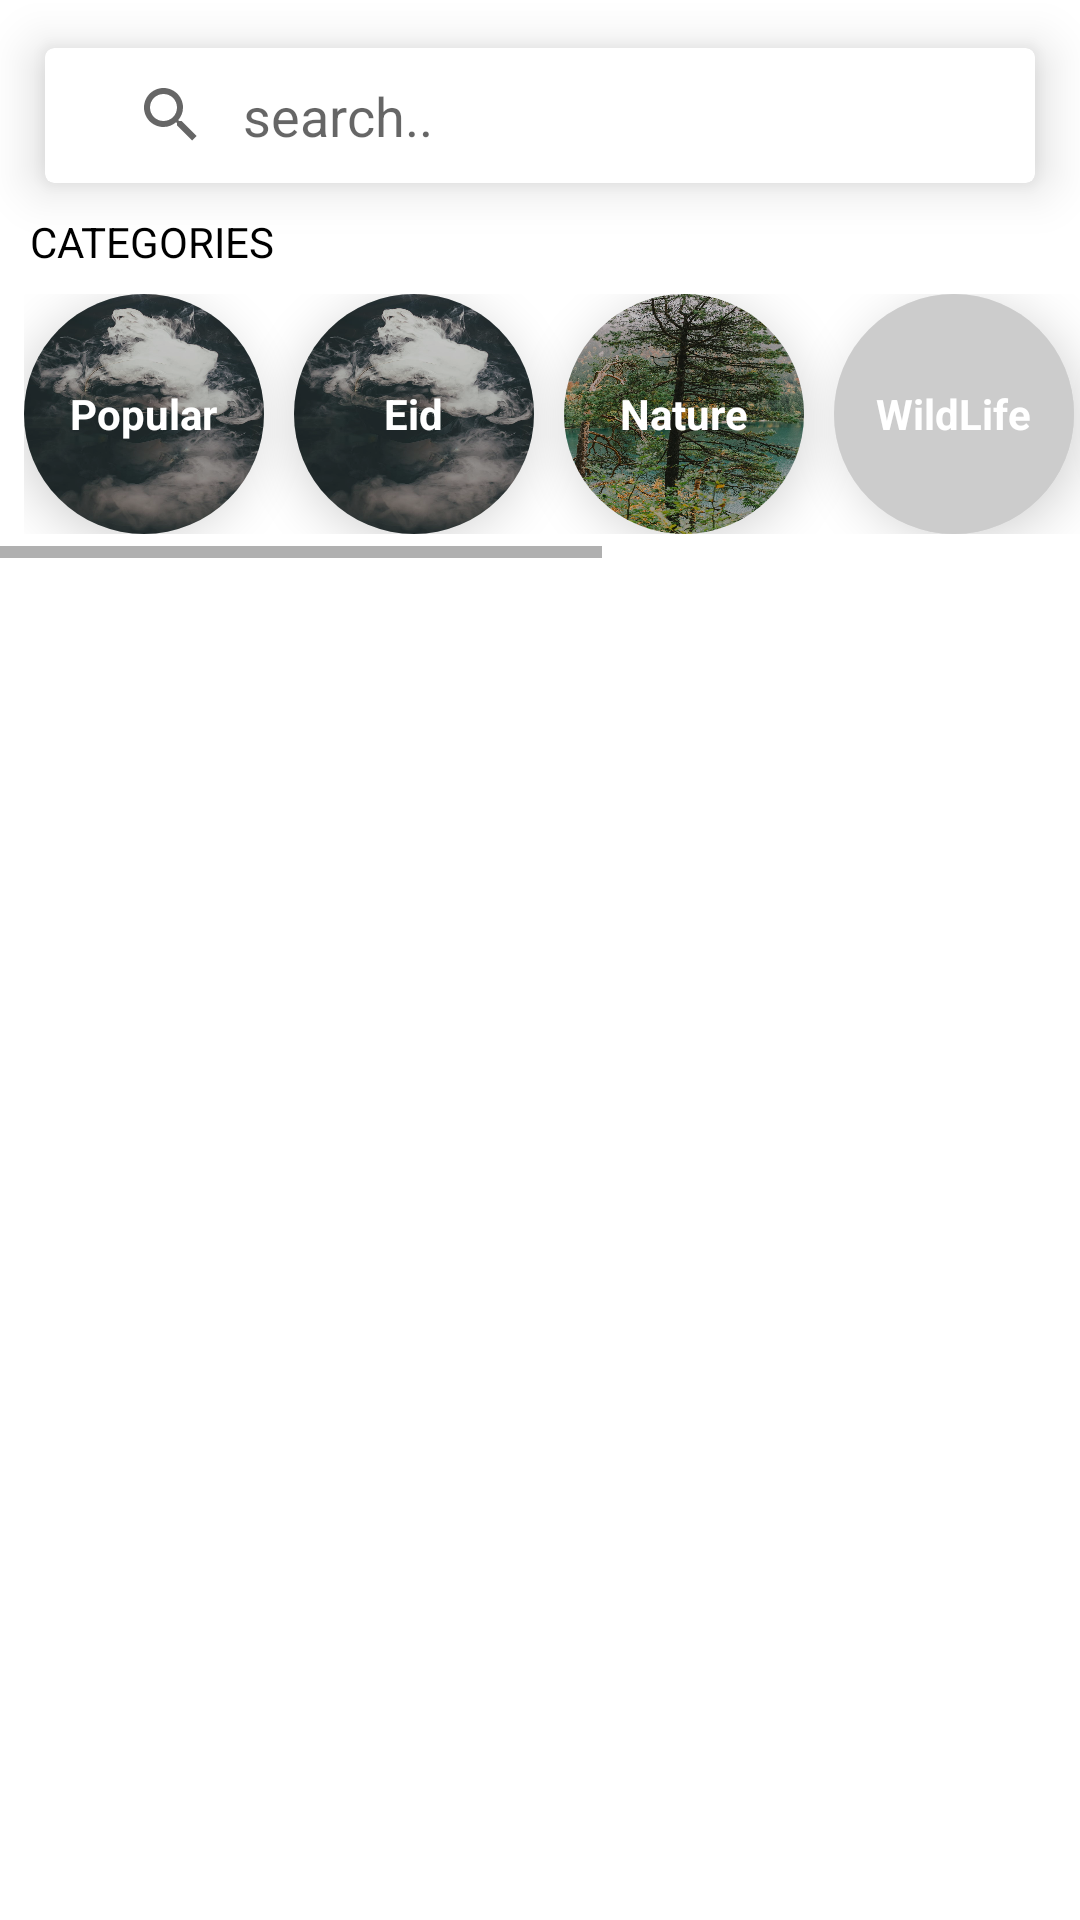

Write the Android layout XML for this screen, with the resource values it uses.
<!-- AndroidManifest.xml: application theme Theme.MyWallpaperss -->
<!-- res/layout/activity_main.xml -->
<?xml version="1.0" encoding="utf-8"?>
<RelativeLayout xmlns:android="http://schemas.android.com/apk/res/android"
    xmlns:app="http://schemas.android.com/apk/res-auto"
    xmlns:tools="http://schemas.android.com/tools"
    android:layout_width="match_parent"
    android:layout_height="match_parent"
    tools:context=".MainActivity">

  <com.google.android.material.card.MaterialCardView
        android:layout_width="match_parent"
        android:layout_height="45dp"
        android:padding="5dp"
        app:cardCornerRadius="3dp"
        app:cardElevation="10dp"
        android:id="@+id/searchCard"
        android:layout_marginTop="16dp"
        android:layout_marginRight="15dp"
        android:layout_marginLeft="15dp">


        <androidx.appcompat.widget.SearchView
            android:layout_width="match_parent"
            android:layout_height="match_parent"
            android:id="@+id/etSearch"
            app:queryHint="search.."
            app:queryBackground="@android:color/transparent"
            app:iconifiedByDefault="false"
            android:padding="10dp" />


    </com.google.android.material.card.MaterialCardView>

    <TextView
        android:layout_width="wrap_content"
        android:layout_height="wrap_content"
        android:textColor="@color/black"
        android:text="CATEGORIES"
        android:layout_marginTop="10dp"
        android:layout_below="@id/searchCard"
        android:id="@+id/tvCategory"
        android:layout_marginLeft="10dp"/>

    <HorizontalScrollView
        android:layout_width="match_parent"
        android:layout_height="wrap_content"
        android:id="@+id/categoryLayout"
        android:layout_below="@id/tvCategory">

        <LinearLayout
            android:layout_width="match_parent"
            android:layout_height="wrap_content"
            android:orientation="horizontal"
            android:layout_below="@id/searchCard"
            android:padding="8dp">

            <androidx.cardview.widget.CardView
                android:layout_width="wrap_content"
                android:layout_height="wrap_content"
                app:cardElevation="10dp"
                android:layout_marginRight="10dp"
                app:cardCornerRadius="360dp"
                android:id="@+id/popular">

                <RelativeLayout
                    android:layout_width="80dp"
                    android:layout_height="80dp"
                    android:background="@drawable/pop">

                    <View
                        android:layout_width="wrap_content"
                        android:layout_height="match_parent"
                        android:background="#020202"
                        android:alpha="0.2"
                        />

                    <TextView
                        android:layout_width="wrap_content"
                        android:layout_height="wrap_content"
                        android:text="Popular"
                        android:textStyle="bold"
                        android:textColor="#fff"
                        android:layout_centerInParent="true"
                        />

                </RelativeLayout>

            </androidx.cardview.widget.CardView>

            <androidx.cardview.widget.CardView
                android:layout_width="wrap_content"
                android:layout_height="wrap_content"
                app:cardElevation="10dp"
                android:layout_marginRight="10dp"
                app:cardCornerRadius="360dp"
                android:id="@+id/eid">

                <RelativeLayout
                    android:layout_width="80dp"
                    android:layout_height="80dp"
                    android:background="@drawable/pop">

                    <View
                        android:layout_width="wrap_content"
                        android:layout_height="match_parent"
                        android:background="#020202"
                        android:alpha="0.2"
                        />

                    <TextView
                        android:layout_width="wrap_content"
                        android:layout_height="wrap_content"
                        android:text="Eid"
                        android:textStyle="bold"
                        android:textColor="#fff"
                        android:layout_centerInParent="true"
                        />

                </RelativeLayout>

            </androidx.cardview.widget.CardView>


            <androidx.cardview.widget.CardView
                android:layout_width="wrap_content"
                android:layout_height="wrap_content"
                app:cardElevation="10dp"
                android:layout_marginRight="10dp"
                app:cardCornerRadius="360dp"
                android:id="@+id/nature">

                <RelativeLayout
                    android:layout_width="80dp"
                    android:layout_height="80dp"
                    android:background="@drawable/nature">

                    <View
                        android:layout_width="wrap_content"
                        android:layout_height="match_parent"
                        android:background="#020202"
                        android:alpha="0.2"
                        />

                    <TextView
                        android:layout_width="wrap_content"
                        android:layout_height="wrap_content"
                        android:text="Nature"
                        android:textStyle="bold"
                        android:textColor="#fff"
                        android:layout_centerInParent="true"
                        />

                </RelativeLayout>

            </androidx.cardview.widget.CardView>

            <androidx.cardview.widget.CardView
                android:layout_width="wrap_content"
                android:layout_height="wrap_content"
                app:cardElevation="10dp"
                android:layout_marginRight="10dp"
                android:id="@+id/wildlife"
                app:cardCornerRadius="360dp">

                <RelativeLayout
                    android:layout_width="80dp"
                    android:layout_height="80dp"
                    android:background="@drawable/wild">

                    <View
                        android:layout_width="match_parent"
                        android:layout_height="match_parent"
                        android:alpha="0.2"
                        android:background="#020202" />

                    <TextView
                        android:layout_width="wrap_content"
                        android:layout_height="wrap_content"
                        android:text="WildLife"
                        android:textStyle="bold"
                        android:textColor="#fff"
                        android:layout_centerInParent="true"
                        />

                </RelativeLayout>

            </androidx.cardview.widget.CardView>

            <androidx.cardview.widget.CardView
                android:layout_width="wrap_content"
                android:layout_height="wrap_content"
                app:cardElevation="10dp"
                android:id="@+id/love"
                android:layout_marginRight="10dp"
                app:cardCornerRadius="360dp">

                <RelativeLayout
                    android:layout_width="80dp"
                    android:layout_height="80dp"
                    android:background="@drawable/love">

                    <View
                        android:layout_width="match_parent"
                        android:layout_height="match_parent"
                        android:background="#020202"
                        android:alpha="0.2"
                        />

                    <TextView
                        android:layout_width="wrap_content"
                        android:layout_height="wrap_content"
                        android:text="Love"
                        android:textStyle="bold"
                        android:textColor="#fff"
                        android:layout_centerInParent="true"
                        />

                </RelativeLayout>

            </androidx.cardview.widget.CardView>


            <androidx.cardview.widget.CardView
                android:layout_width="wrap_content"
                android:layout_height="wrap_content"
                app:cardElevation="10dp"
                android:id="@+id/education"
                android:layout_marginRight="10dp"
                app:cardCornerRadius="360dp">

                <RelativeLayout
                    android:layout_width="80dp"
                    android:layout_height="80dp"
                    android:background="@drawable/edu">

                    <View
                        android:layout_width="match_parent"
                        android:layout_height="match_parent"
                        android:background="#020202"
                        android:alpha="0.2"
                        />

                    <TextView
                        android:layout_width="wrap_content"
                        android:layout_height="wrap_content"
                        android:text="Education"
                        android:textStyle="bold"
                        android:textColor="#fff"
                        android:layout_centerInParent="true"
                        />

                </RelativeLayout>

            </androidx.cardview.widget.CardView>


            <androidx.cardview.widget.CardView
                android:layout_width="wrap_content"
                android:layout_height="wrap_content"
                app:cardElevation="10dp"
                android:id="@+id/technologies"
                android:layout_marginRight="10dp"
                app:cardCornerRadius="360dp">

                <RelativeLayout
                    android:layout_width="80dp"
                    android:layout_height="80dp"
                    android:background="@drawable/nature">

                    <View
                        android:layout_width="match_parent"
                        android:layout_height="match_parent"
                        android:background="#020202"
                        android:alpha="0.2"
                        />

                    <TextView
                        android:layout_width="wrap_content"
                        android:layout_height="wrap_content"
                        android:text="Technology"
                        android:textStyle="bold"
                        android:textColor="#fff"
                        android:layout_centerInParent="true"
                        />

                </RelativeLayout>

            </androidx.cardview.widget.CardView>
        </LinearLayout>
    </HorizontalScrollView>

        <androidx.recyclerview.widget.RecyclerView
            android:layout_width="match_parent"
            android:layout_height="wrap_content"
            android:id="@+id/recyclerView"
            android:paddingLeft="8dp"
            android:layout_below="@+id/categoryLayout" />
</RelativeLayout>
<!-- resources referenced by this layout -->
<resources>
  <color name="black">#FF000000</color>
  <!-- drawable edu: jpeg bitmap (drawable-v24, 160763 bytes) -->
  <!-- drawable love: jpeg bitmap (drawable-v24, 87279 bytes) -->
  <!-- drawable nature: jpeg bitmap (drawable-v24, 303956 bytes) -->
  <!-- drawable pop: jpeg bitmap (drawable-v24, 64874 bytes) -->
  <style name="Theme.MyWallpaperss" parent="Theme.MaterialComponents.DayNight.DarkActionBar">
          
          <item name="colorPrimary">@color/purple_500</item>
          <item name="colorPrimaryVariant">@color/purple_700</item>
          <item name="colorOnPrimary">@color/white</item>
          
          <item name="colorSecondary">@color/teal_200</item>
          <item name="colorSecondaryVariant">@color/teal_700</item>
          <item name="colorOnSecondary">@color/black</item>
          
          <item name="android:statusBarColor" tools:targetApi="l">?attr/colorPrimaryVariant</item>
          
      </style>
  <color name="purple_500">#E91E63</color>
  <color name="purple_700">#D51758</color>
  <color name="white">#FFFFFFFF</color>
  <color name="teal_200">#FF03DAC5</color>
  <color name="teal_700">#FF018786</color>
</resources>
